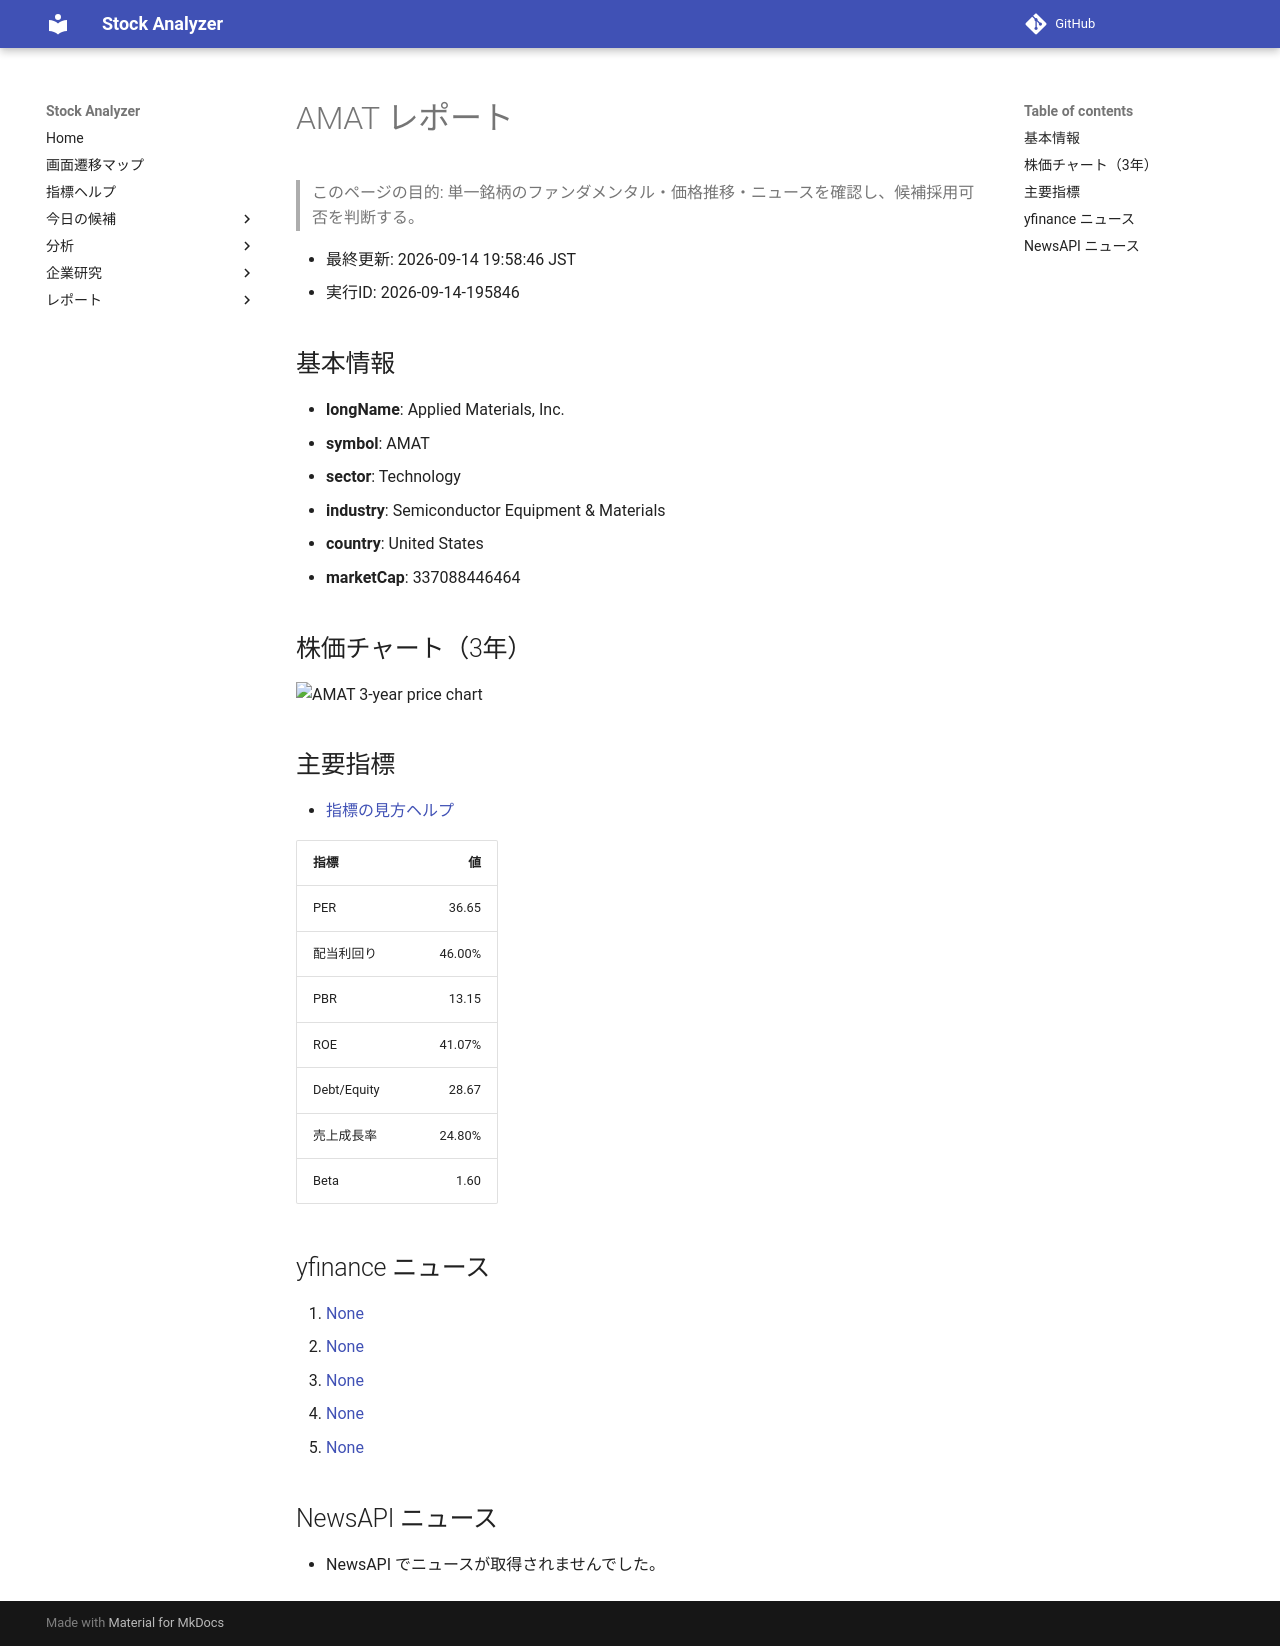

repository: Yumi-note/Making-APP · page: reports/2026-09-14/195846/AMAT/index.html · generator: mkdocs

# AMAT レポート

> このページの目的: 単一銘柄のファンダメンタル・価格推移・ニュースを確認し、候補採用可否を判断する。

- 最終更新: 2026-09-14 19:58:46 JST
- 実行ID: 2026-09-14-195846

## 基本情報

- **longName**: Applied Materials, Inc.
- **symbol**: AMAT
- **sector**: Technology
- **industry**: Semiconductor Equipment & Materials
- **country**: United States
- **marketCap**: 337088446464

## 株価チャート（3年）

![AMAT 3-year price chart](AMAT_3y.png)

## 主要指標

- [指標の見方ヘルプ](../../../../indicators.md)

| 指標 | 値 |
|---|---:|
| PER | 36.65 |
| 配当利回り | 46.00% |
| PBR | 13.15 |
| ROE | 41.07% |
| Debt/Equity | 28.67 |
| 売上成長率 | 24.80% |
| Beta | 1.60 |

## yfinance ニュース

1. [None](None)
2. [None](None)
3. [None](None)
4. [None](None)
5. [None](None)

## NewsAPI ニュース

- NewsAPI でニュースが取得されませんでした。
